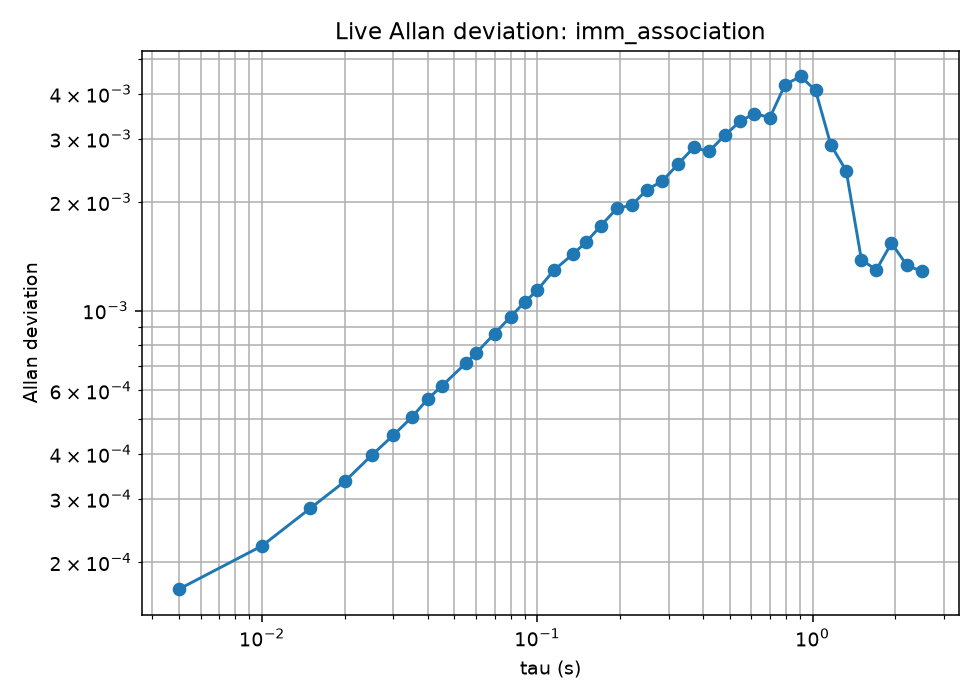

The data file committed next to this chart (first rows):
tau_seconds, allan_deviation
0.005, 0.0001682
0.01, 0.0002218
0.015, 0.0002823
0.02, 0.0003351
0.025, 0.0003956
0.03, 0.0004501
0.035, 0.0005049
0.04, 0.0005673
0.045, 0.0006169
0.055, 0.0007136
0.06, 0.000762
0.07, 0.000863
0.08, 0.0009608
0.09, 0.001055
0.1, 0.001139
0.115, 0.001295
0.135, 0.001436
0.15, 0.001546
0.17, 0.001719
0.195, 0.001926
0.22, 0.001959
0.25, 0.002165
0.285, 0.002292
0.325, 0.002554
0.37, 0.00284
0.42, 0.002768
0.48, 0.003068
0.545, 0.003355
0.615, 0.003529
0.7, 0.003438
0.795, 0.004248
0.905, 0.004472
1.025, 0.004095
1.165, 0.002888
1.325, 0.002447
1.505, 0.001384
1.705, 0.001297
1.935, 0.00154
2.2, 0.001336
2.495, 0.001285
